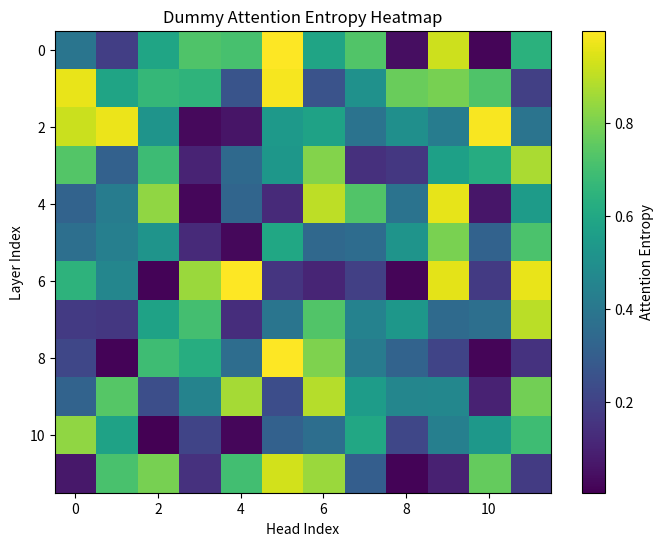

Here is the Python script that generated this plot:
"""
Visualization script for attention entropy heatmaps.

This script will be used to visualize layer-wise and head-wise
attention entropy patterns of teacher and student Transformer models.
"""

import numpy as np
import matplotlib.pyplot as plt


def plot_entropy_heatmap(entropy_matrix, save_path=None, title="Attention Entropy Heatmap"):
    """
    Plot an attention entropy heatmap.

    Args:
        entropy_matrix: 2D array with shape [num_layers, num_heads].
        save_path: Path to save the figure.
        title: Title of the heatmap.
    """
    plt.figure(figsize=(8, 6))
    plt.imshow(entropy_matrix, aspect="auto")
    plt.colorbar(label="Attention Entropy")
    plt.xlabel("Head Index")
    plt.ylabel("Layer Index")
    plt.title(title)

    if save_path:
        plt.savefig(save_path, bbox_inches="tight")

    plt.show()


if __name__ == "__main__":
    dummy_entropy = np.random.rand(12, 12)
    plot_entropy_heatmap(dummy_entropy, title="Dummy Attention Entropy Heatmap")
